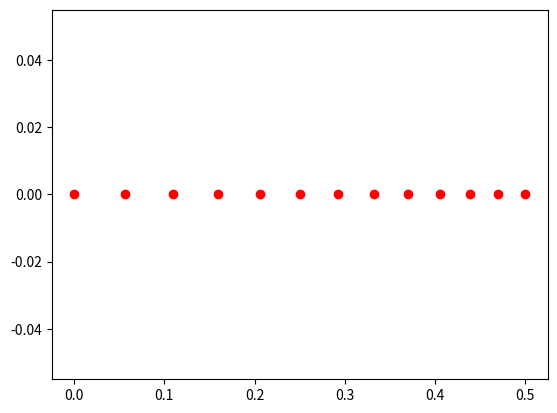

Reproduce this figure in Python.
#!/usr/bin/env python3
# -*- coding: utf-8 -*-
"""
Created on Wed Jul 10 13:09:15 2019

@author: jeandavid
"""
#La frequence est proportionnelle a l'inverse de la longueur
#On a : 1/L = F
#donc si l=L/2 -> 1/l= 2F
#pour trouver les frettes, on rajoute une longueur dl_n a l : l+dl_n
#la frequence est diviser par le ratio a chaque dl_n

# on a alors : 1/(l+dl_n) = F/ratio^n

#------------------------------------------   L frequence fondamentale F
#---------------------|--------------------   l=L/2 milieu octave de F = 2F
#-----------------|------------------------   l+dl
#-----------------|===|--------------------   dl

import numpy as np
import matplotlib.pyplot as plt

ratio=2**(1/12)
print(ratio)
l=0.5
frettes=[]
frequences=[]
for n in range(12,-1,-1):
    dl=(ratio**n-1)/2    #longueur ajoutee au milieu pour diviviser la frequence par ratio
    frettes.append(l-dl)  #mesure depuis la tete de guitare
    frequences.append(1/(l+dl))
print(frettes)

x=np.zeros(13)

plt.plot(frettes,x,'ro')
plt.show()


print(frequences)

chechF=list(ratio**t for t in range(13))
print('Verification :',chechF)
